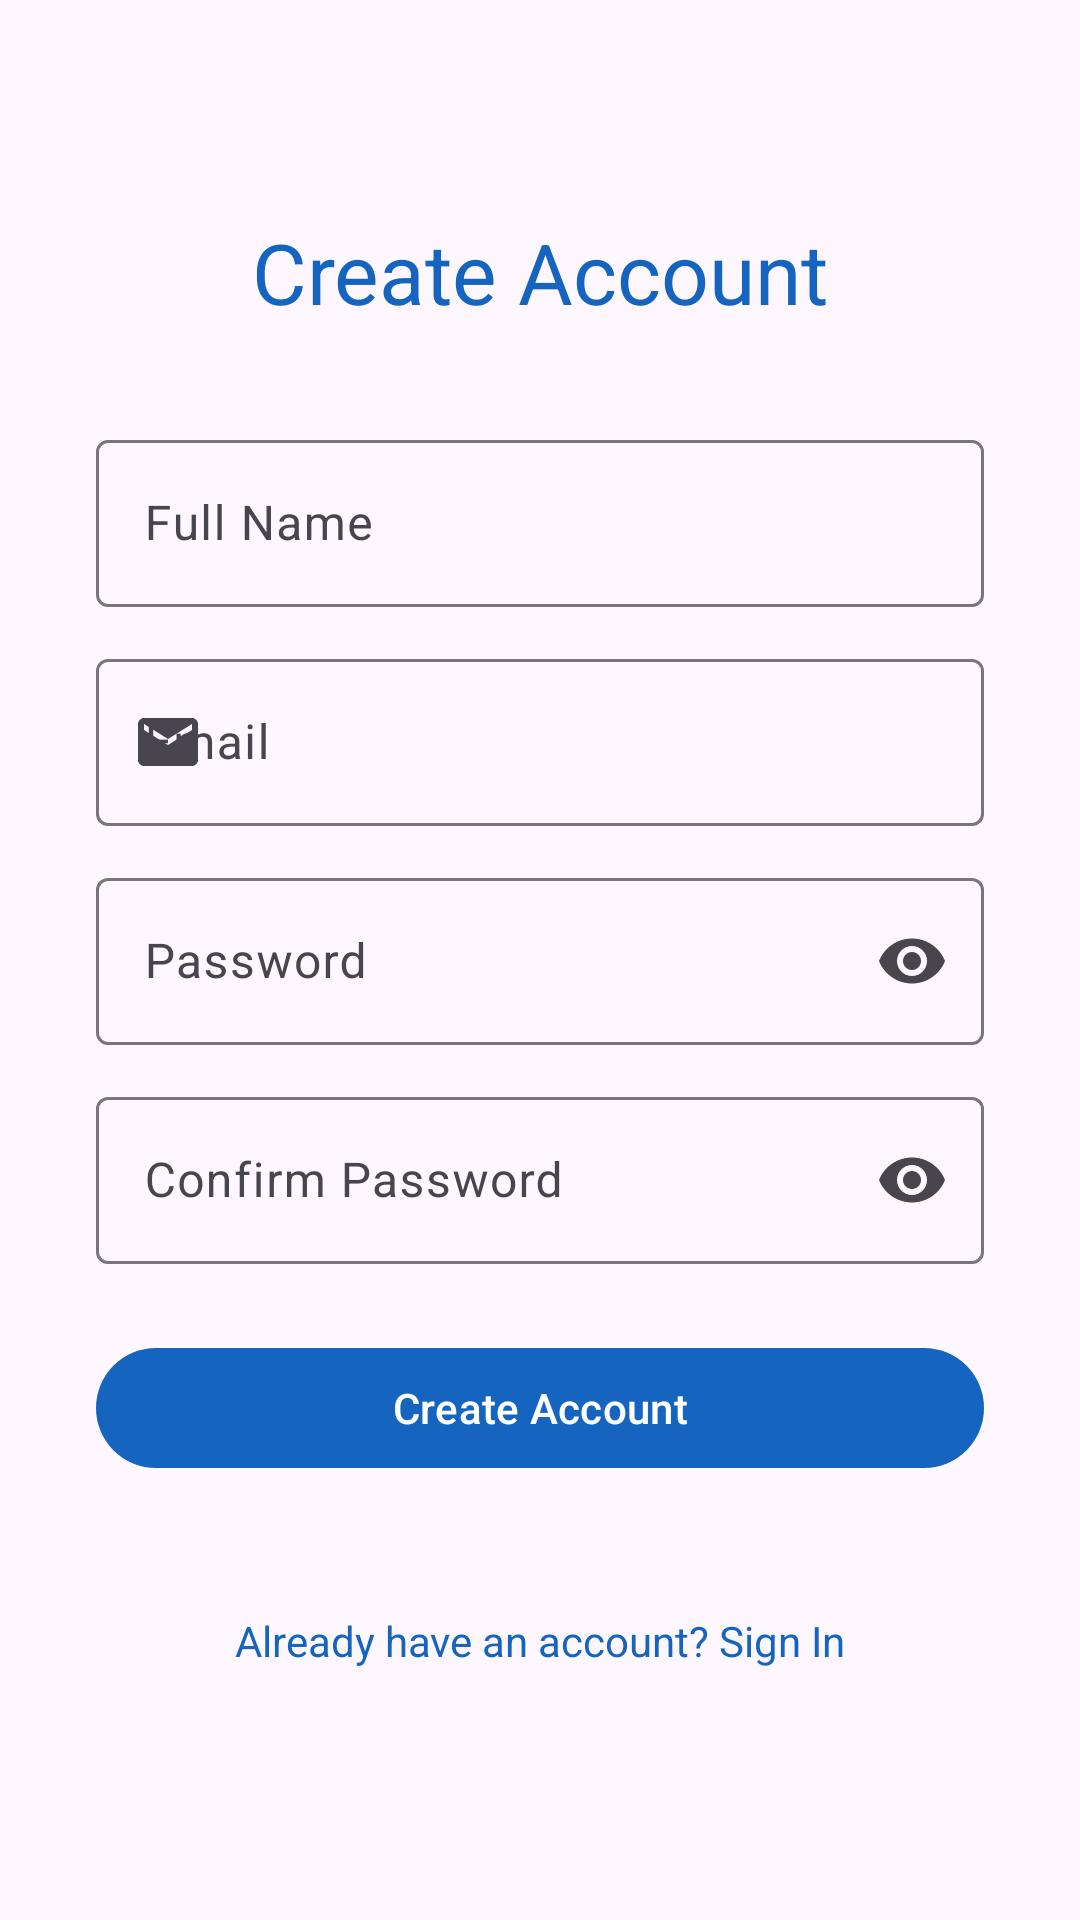

Layout XML and referenced resources for this Android screen:
<!-- AndroidManifest.xml: application theme Theme.TaskManager -->
<!-- res/layout/fragment_register.xml -->
<?xml version="1.0" encoding="utf-8"?>
<ScrollView
    xmlns:android="http://schemas.android.com/apk/res/android"
    xmlns:app="http://schemas.android.com/apk/res-auto"
    android:layout_width="match_parent"
    android:layout_height="match_parent"
    android:fillViewport="true">

    <androidx.constraintlayout.widget.ConstraintLayout
        android:layout_width="match_parent"
        android:layout_height="wrap_content"
        android:padding="32dp">

        <TextView
            android:id="@+id/tvTitle"
            android:layout_width="wrap_content"
            android:layout_height="wrap_content"
            android:layout_marginTop="40dp"
            android:text="@string/create_account"
            android:textAppearance="?attr/textAppearanceHeadlineMedium"
            android:textColor="?attr/colorPrimary"
            app:layout_constraintEnd_toEndOf="parent"
            app:layout_constraintStart_toStartOf="parent"
            app:layout_constraintTop_toTopOf="parent" />

        <com.google.android.material.textfield.TextInputLayout
            android:id="@+id/tilName"
            style="@style/Widget.Material3.TextInputLayout.OutlinedBox"
            android:layout_width="0dp"
            android:layout_height="wrap_content"
            android:layout_marginTop="32dp"
            android:hint="@string/full_name"
            app:layout_constraintEnd_toEndOf="parent"
            app:layout_constraintStart_toStartOf="parent"
            app:layout_constraintTop_toBottomOf="@id/tvTitle"
            app:startIconDrawable="@drawable/ic_person">

            <com.google.android.material.textfield.TextInputEditText
                android:id="@+id/etName"
                android:layout_width="match_parent"
                android:layout_height="wrap_content"
                android:inputType="textPersonName"
                android:maxLines="1" />

        </com.google.android.material.textfield.TextInputLayout>

        <com.google.android.material.textfield.TextInputLayout
            android:id="@+id/tilEmail"
            style="@style/Widget.Material3.TextInputLayout.OutlinedBox"
            android:layout_width="0dp"
            android:layout_height="wrap_content"
            android:layout_marginTop="12dp"
            android:hint="@string/email"
            app:layout_constraintEnd_toEndOf="parent"
            app:layout_constraintStart_toStartOf="parent"
            app:layout_constraintTop_toBottomOf="@id/tilName"
            app:startIconDrawable="@drawable/ic_email">

            <com.google.android.material.textfield.TextInputEditText
                android:id="@+id/etEmail"
                android:layout_width="match_parent"
                android:layout_height="wrap_content"
                android:inputType="textEmailAddress"
                android:maxLines="1" />

        </com.google.android.material.textfield.TextInputLayout>

        <com.google.android.material.textfield.TextInputLayout
            android:id="@+id/tilPassword"
            style="@style/Widget.Material3.TextInputLayout.OutlinedBox"
            android:layout_width="0dp"
            android:layout_height="wrap_content"
            android:layout_marginTop="12dp"
            android:hint="@string/password"
            app:endIconMode="password_toggle"
            app:layout_constraintEnd_toEndOf="parent"
            app:layout_constraintStart_toStartOf="parent"
            app:layout_constraintTop_toBottomOf="@id/tilEmail"
            app:startIconDrawable="@drawable/ic_lock">

            <com.google.android.material.textfield.TextInputEditText
                android:id="@+id/etPassword"
                android:layout_width="match_parent"
                android:layout_height="wrap_content"
                android:inputType="textPassword"
                android:maxLines="1" />

        </com.google.android.material.textfield.TextInputLayout>

        <com.google.android.material.textfield.TextInputLayout
            android:id="@+id/tilConfirmPassword"
            style="@style/Widget.Material3.TextInputLayout.OutlinedBox"
            android:layout_width="0dp"
            android:layout_height="wrap_content"
            android:layout_marginTop="12dp"
            android:hint="@string/confirm_password"
            app:endIconMode="password_toggle"
            app:layout_constraintEnd_toEndOf="parent"
            app:layout_constraintStart_toStartOf="parent"
            app:layout_constraintTop_toBottomOf="@id/tilPassword"
            app:startIconDrawable="@drawable/ic_lock">

            <com.google.android.material.textfield.TextInputEditText
                android:id="@+id/etConfirmPassword"
                android:layout_width="match_parent"
                android:layout_height="wrap_content"
                android:inputType="textPassword"
                android:maxLines="1" />

        </com.google.android.material.textfield.TextInputLayout>

        <com.google.android.material.button.MaterialButton
            android:id="@+id/btnRegister"
            android:layout_width="0dp"
            android:layout_height="wrap_content"
            android:layout_marginTop="24dp"
            android:text="@string/create_account"
            app:layout_constraintEnd_toEndOf="parent"
            app:layout_constraintStart_toStartOf="parent"
            app:layout_constraintTop_toBottomOf="@id/tilConfirmPassword" />

        <TextView
            android:id="@+id/tvLogin"
            android:layout_width="wrap_content"
            android:layout_height="wrap_content"
            android:layout_marginTop="16dp"
            android:layout_marginBottom="24dp"
            android:text="@string/have_account_login"
            android:textColor="?attr/colorPrimary"
            app:layout_constraintBottom_toBottomOf="parent"
            app:layout_constraintEnd_toEndOf="parent"
            app:layout_constraintStart_toStartOf="parent"
            app:layout_constraintTop_toBottomOf="@id/btnRegister" />

        <ProgressBar
            android:id="@+id/progressBar"
            android:layout_width="wrap_content"
            android:layout_height="wrap_content"
            android:visibility="gone"
            app:layout_constraintBottom_toBottomOf="parent"
            app:layout_constraintEnd_toEndOf="parent"
            app:layout_constraintStart_toStartOf="parent"
            app:layout_constraintTop_toTopOf="parent" />

    </androidx.constraintlayout.widget.ConstraintLayout>

</ScrollView>
<!-- resources referenced by this layout -->
<resources>
  <!-- drawable ic_email (drawable) -->
  <vector xmlns:android="http://schemas.android.com/apk/res/android"
      android:width="24dp"
      android:height="24dp"
      android:viewportWidth="24"
      android:viewportHeight="24">
      <path
          android:fillColor="#FF000000"
          android:pathData="M20,4H4C2.9,4 2,4.9 2,6v12c0,1.1 0.9,2 2,2h16c1.1,0 2,-0.9 2,-2V6C22,4.9 21.1,4 20,4zM20,8l-8,5 -8,-5V6l8,5 8,-5v2z"/>
  </vector>
  <string name="confirm_password">Confirm Password</string>
  <string name="create_account">Create Account</string>
  <string name="email">Email</string>
  <string name="full_name">Full Name</string>
  <string name="have_account_login">Already have an account? Sign In</string>
  <string name="password">Password</string>
  <style name="Theme.TaskManager" parent="Theme.Material3.DayNight.NoActionBar">
          <item name="colorPrimary">@color/colorPrimary</item>
          <item name="colorOnPrimary">@color/colorOnPrimary</item>
          <item name="colorPrimaryContainer">@color/colorPrimaryContainer</item>
          <item name="colorSecondary">@color/colorSecondary</item>
          <item name="colorTertiary">@color/colorTertiary</item>
          <item name="colorError">@color/colorError</item>
      </style>
  <color name="colorPrimary">#1565C0</color>
  <color name="colorOnPrimary">#FFFFFF</color>
  <color name="colorPrimaryContainer">#D3E4FF</color>
  <color name="colorSecondary">#545F71</color>
  <color name="colorTertiary">#6D5676</color>
  <color name="colorError">#BA1A1A</color>
</resources>
